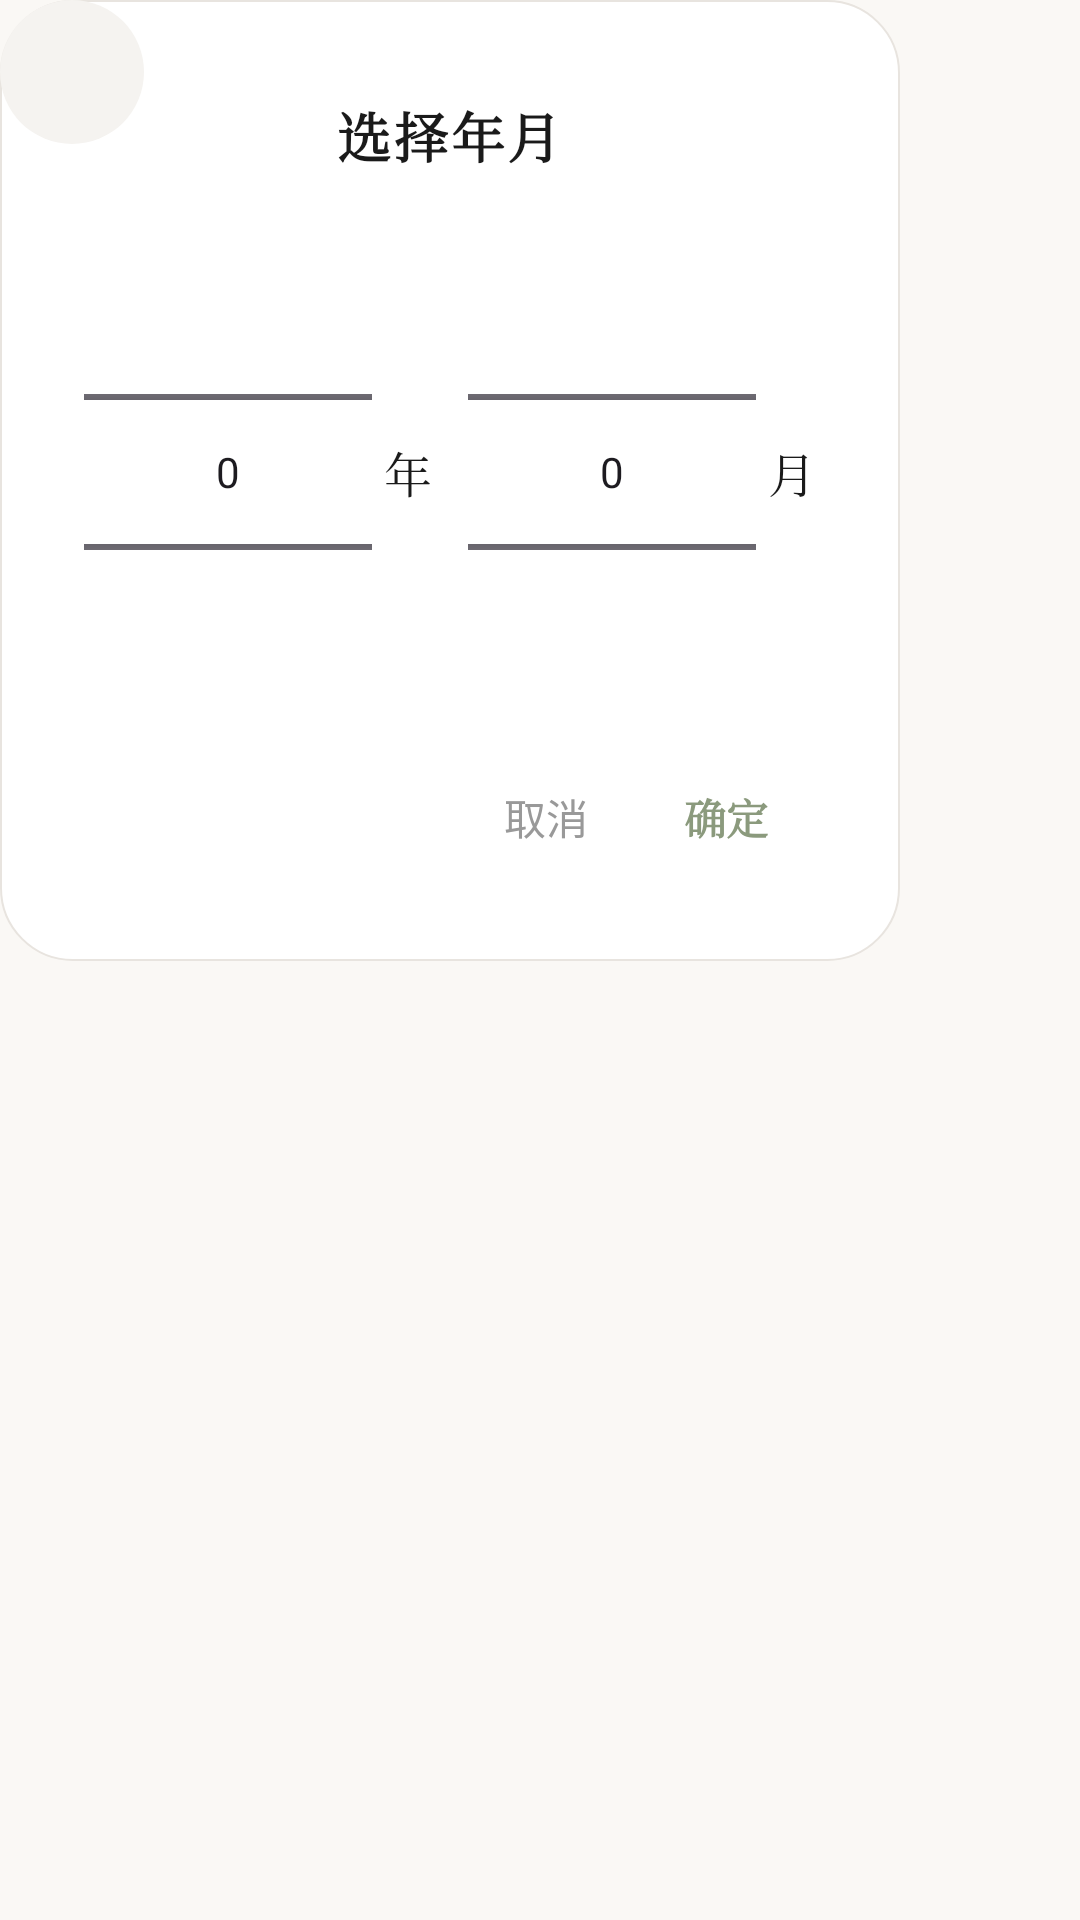

Reconstruct the res/layout file that produces this screen, plus the resources it refers to.
<!-- AndroidManifest.xml: application theme Theme.LifeTrack -->
<!-- res/layout/dialog_month_picker.xml -->
<?xml version="1.0" encoding="utf-8"?>
<FrameLayout xmlns:android="http://schemas.android.com/apk/res/android"
    android:layout_width="wrap_content"
    android:layout_height="wrap_content">

    <LinearLayout
        android:layout_width="wrap_content"
        android:layout_height="wrap_content"
        android:orientation="vertical"
        android:background="@drawable/bg_dialog"
        android:paddingStart="28dp"
        android:paddingEnd="28dp"
        android:paddingTop="32dp"
        android:paddingBottom="24dp"
        android:minWidth="300dp"
        android:gravity="center_horizontal">

        <TextView
            android:id="@+id/tvMonthPickerTitle"
            android:layout_width="wrap_content"
            android:layout_height="wrap_content"
            android:text="@string/month_picker_title"
            android:textColor="@color/text_primary"
            android:textSize="18sp"
            android:fontFamily="serif"
            android:textStyle="bold"
            android:letterSpacing="0.05"
            android:layout_marginBottom="24dp" />

        <LinearLayout
            android:layout_width="match_parent"
            android:layout_height="wrap_content"
            android:orientation="horizontal"
            android:gravity="center">

            <NumberPicker
                android:id="@+id/pickerYear"
                android:layout_width="0dp"
                android:layout_height="150dp"
                android:layout_weight="1" />

            <TextView
                android:layout_width="wrap_content"
                android:layout_height="wrap_content"
                android:text="@string/year_label"
                android:textColor="@color/text_primary"
                android:textSize="16sp"
                android:fontFamily="serif"
                android:layout_marginStart="4dp"
                android:layout_marginEnd="12dp" />

            <NumberPicker
                android:id="@+id/pickerMonth"
                android:layout_width="0dp"
                android:layout_height="150dp"
                android:layout_weight="1"
                android:textColor="@color/text_primary" />

            <TextView
                android:layout_width="wrap_content"
                android:layout_height="wrap_content"
                android:text="@string/month_label"
                android:textColor="@color/text_primary"
                android:textSize="16sp"
                android:fontFamily="serif"
                android:layout_marginStart="4dp" />

        </LinearLayout>

        <LinearLayout
            android:layout_width="match_parent"
            android:layout_height="wrap_content"
            android:orientation="horizontal"
            android:gravity="end"
            android:layout_marginTop="16dp">

            <TextView
                android:id="@+id/btnMonthPickerCancel"
                android:layout_width="wrap_content"
                android:layout_height="48dp"
                android:gravity="center"
                android:text="@string/month_picker_cancel"
                android:textColor="@color/text_subtitle"
                android:textSize="14sp"
                android:paddingStart="16dp"
                android:paddingEnd="16dp"
                android:minHeight="48dp"
                android:clickable="true"
                android:focusable="true"
                android:background="?attr/selectableItemBackground" />

            <TextView
                android:id="@+id/btnMonthPickerConfirm"
                android:layout_width="wrap_content"
                android:layout_height="48dp"
                android:gravity="center"
                android:text="@string/month_picker_confirm"
                android:textColor="@color/green_primary"
                android:textSize="14sp"
                android:fontFamily="serif"
                android:textStyle="bold"
                android:paddingStart="16dp"
                android:paddingEnd="16dp"
                android:minHeight="48dp"
                android:clickable="true"
                android:focusable="true"
                android:background="?attr/selectableItemBackground" />

        </LinearLayout>

    </LinearLayout>

    <ImageView
        android:id="@+id/btnDialogClose"
        android:layout_width="48dp"
        android:layout_height="48dp"
        android:layout_gravity="top|start"
        android:layout_marginStart="0dp"
        android:layout_marginTop="0dp"
        android:src="@drawable/ic_close"
        android:background="@drawable/bg_dialog_close"
        android:foreground="?attr/selectableItemBackgroundBorderless"
        android:padding="12dp"
        android:minWidth="48dp"
        android:minHeight="48dp"
        android:clickable="true"
        android:focusable="true"
        android:contentDescription="@string/dialog_close" />

</FrameLayout>
<!-- resources referenced by this layout -->
<resources>
  <color name="green_primary">#8B9A7D</color>
  <color name="text_primary">#1A1A1A</color>
  <color name="text_subtitle">#999999</color>
  <!-- drawable bg_dialog (drawable) -->
  <?xml version="1.0" encoding="utf-8"?>
  <shape xmlns:android="http://schemas.android.com/apk/res/android"
      android:shape="rectangle">
      <solid android:color="@color/glass_dialog" />
      <corners android:radius="24dp" />
      <stroke android:width="0.5dp" android:color="@color/glass_border_light" />
  </shape>
  <!-- drawable bg_dialog_close (drawable) -->
  <?xml version="1.0" encoding="utf-8"?>
  <shape xmlns:android="http://schemas.android.com/apk/res/android"
      android:shape="oval">
      <solid android:color="@color/bg_placeholder" />
      <size android:width="28dp" android:height="28dp" />
  </shape>
  <string name="dialog_close">关闭</string>
  <string name="month_label">月</string>
  <string name="month_picker_cancel">取消</string>
  <string name="month_picker_confirm">确定</string>
  <string name="month_picker_title">选择年月</string>
  <string name="year_label">年</string>
  <style name="Theme.LifeTrack" parent="Base.Theme.LifeTrack" />
  <color name="glass_dialog">#FFFFFF</color>
  <color name="glass_border_light">#E8E4DF</color>
  <color name="bg_placeholder">#F5F3F0</color>
  <style name="Base.Theme.LifeTrack" parent="Theme.Material3.DayNight.NoActionBar">
          <item name="colorPrimary">@color/green_primary</item>
          <item name="colorOnPrimary">@color/white</item>
          <item name="colorSecondary">@color/brown_accent</item>
          <item name="colorOnSecondary">@color/white</item>
          <item name="colorSurface">@color/glass_card</item>
          <item name="colorOnSurface">@color/text_primary</item>
          <item name="colorSurfaceVariant">@color/glass_card_inner</item>
          <item name="colorError">@color/error</item>
          <item name="colorOnError">@color/on_error</item>
          <item name="colorPrimaryContainer">@color/primary_container</item>
          <item name="colorOnPrimaryContainer">@color/on_primary_container</item>
          <item name="colorSecondaryContainer">@color/secondary_container</item>
          <item name="colorOnSecondaryContainer">@color/on_secondary_container</item>
          <item name="colorOutline">@color/border_light</item>
          <item name="colorOnSurfaceVariant">@color/text_secondary</item>
          <item name="android:windowBackground">@color/bg_primary</item>
          <item name="android:statusBarColor">@android:color/transparent</item>
          <item name="android:navigationBarColor">@color/glass_nav</item>
          <item name="android:windowLightStatusBar">true</item>
          <item name="android:windowLightNavigationBar" tools:targetApi="o_mr1">true</item>
      </style>
  <color name="white">#FFFFFFFF</color>
  <color name="brown_accent">#B8A99A</color>
  <color name="glass_card">#FFFFFF</color>
  <color name="glass_card_inner">#FFFFFF</color>
  <color name="error">#B00020</color>
  <color name="on_error">#FFFFFF</color>
  <color name="primary_container">#DDE5D2</color>
  <color name="on_primary_container">#2E3B22</color>
  <color name="secondary_container">#E8DDD0</color>
  <color name="on_secondary_container">#3A2A1A</color>
  <color name="border_light">#E8E4DF</color>
  <color name="text_secondary">#666666</color>
  <color name="bg_primary">#FAF8F5</color>
  <color name="glass_nav">#C7FAF8F5</color>
</resources>
